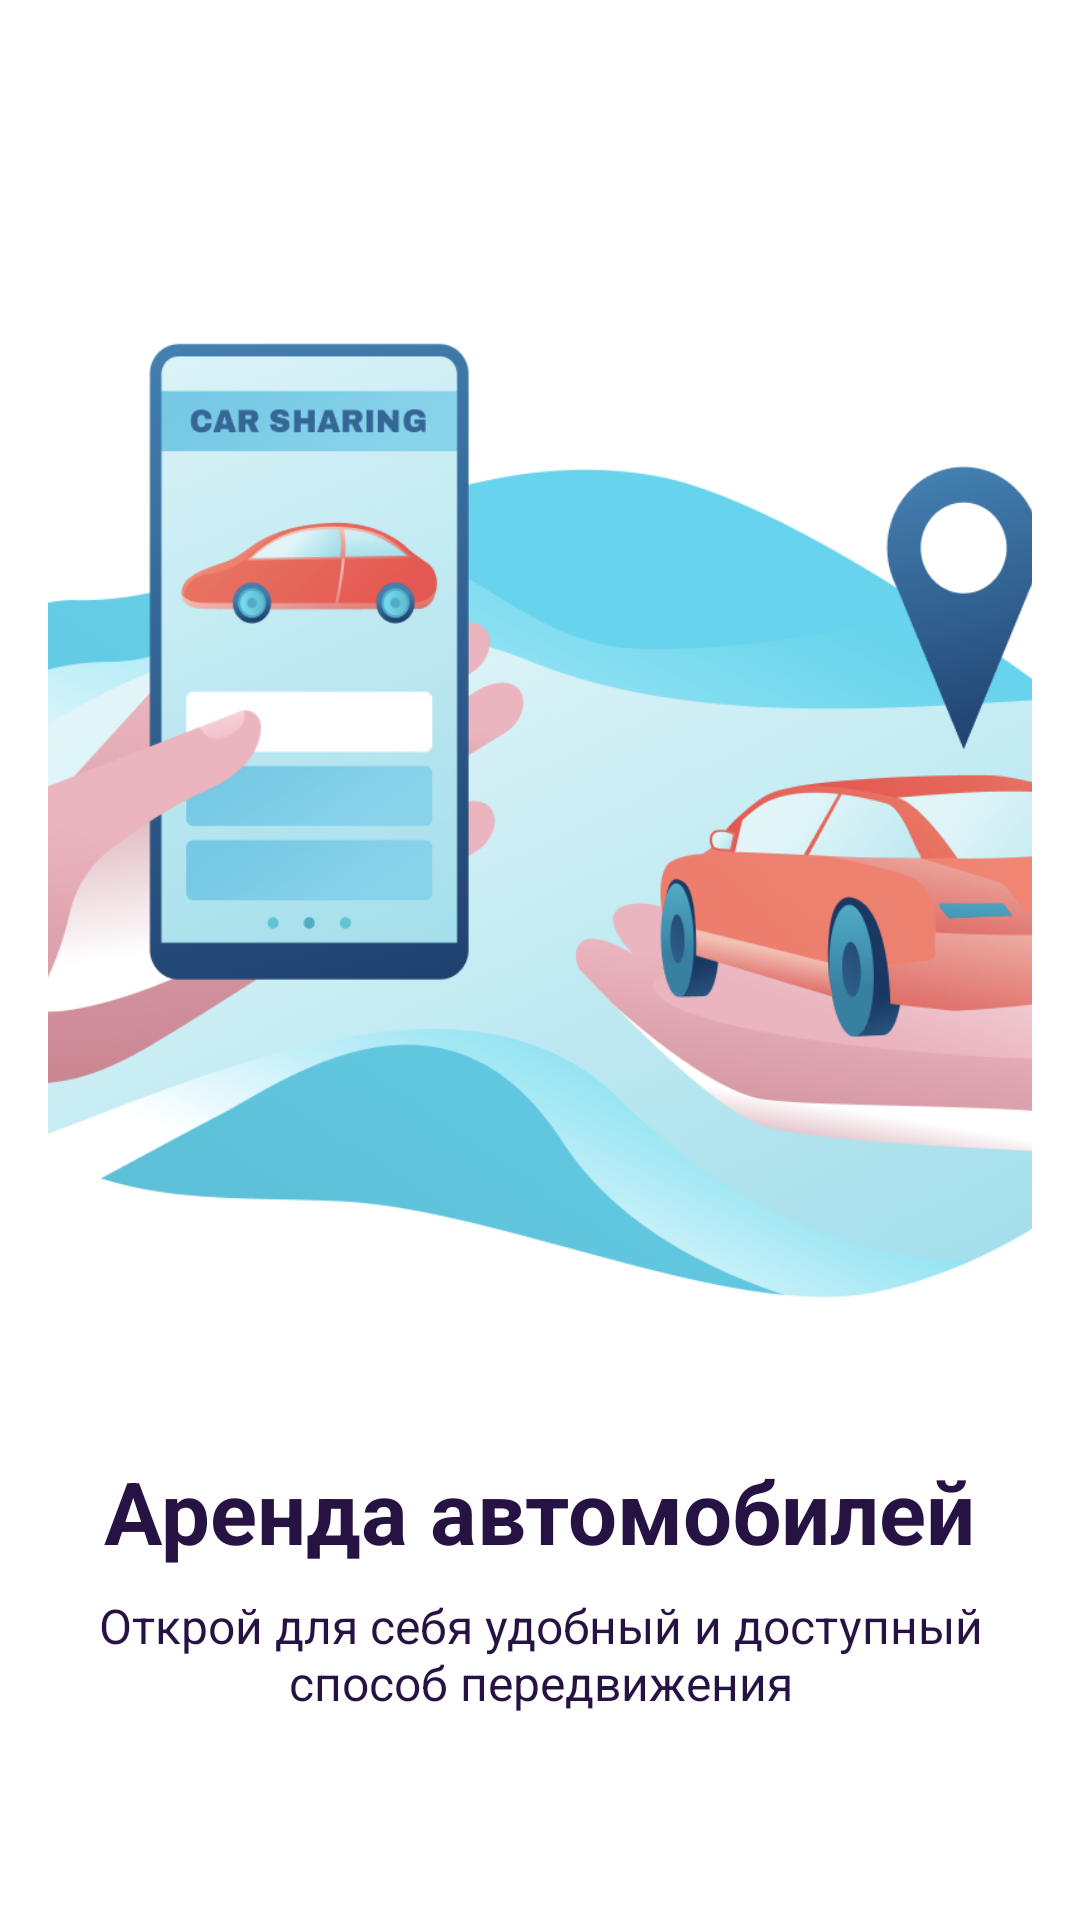

Here is an Android app screen rendered from its layout file. Give the layout XML and the strings, colors and styles it references.
<!-- AndroidManifest.xml: application theme Theme.CarApp -->
<!-- res/layout/fragment_onboarding.xml -->
<?xml version="1.0" encoding="utf-8"?>
<LinearLayout xmlns:android="http://schemas.android.com/apk/res/android"
    android:layout_width="match_parent"
    android:layout_height="match_parent"
    android:orientation="vertical"
    android:gravity="center"
    android:padding="16dp">

    <ImageView
        android:id="@+id/imageView"
        android:layout_width="400dp"
        android:layout_height="400dp"
        android:src="@drawable/carsharing"/>

    <TextView
        android:id="@+id/titleTextView"
        android:layout_width="wrap_content"
        android:layout_height="wrap_content"
        android:text="@string/app_slogan"
        android:textSize="29sp"
        android:textStyle="bold"
        android:textColor="@color/mainColor"
        android:layout_marginTop="16dp"/>

    <TextView
        android:id="@+id/descriptionTextView"
        android:layout_width="wrap_content"
        android:layout_height="wrap_content"
        android:text="@string/app_slogan_long"
        android:textSize="16sp"
        android:textColor="@color/mainColor"
        android:textAlignment="center"
        android:layout_marginTop="8dp"/>
</LinearLayout>
<!-- resources referenced by this layout -->
<resources>
  <color name="mainColor">#271343</color>
  <!-- drawable carsharing: png bitmap (drawable, 411828 bytes) -->
  <string name="app_slogan">Аренда автомобилей</string>
  <string name="app_slogan_long">Открой для себя удобный и доступный способ передвижения</string>
</resources>
